Image classification data set "data" (PLCnext/RockPaperScissors on GitHub). Class labels (4): blank, paper, rock, scissors.

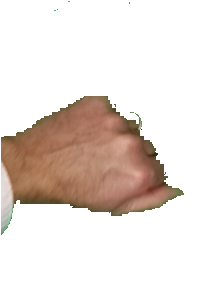
Label: rock

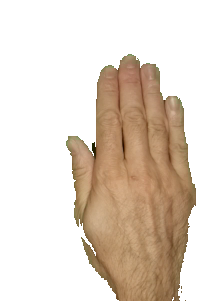
Label: paper

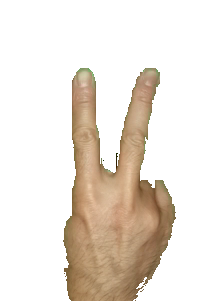
Label: scissors

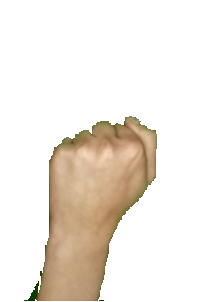
Label: rock

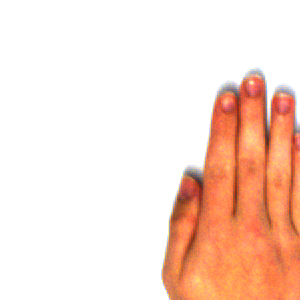
Label: paper

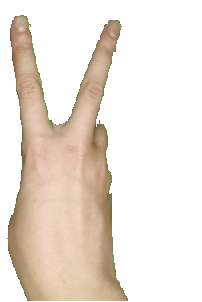
Label: scissors
